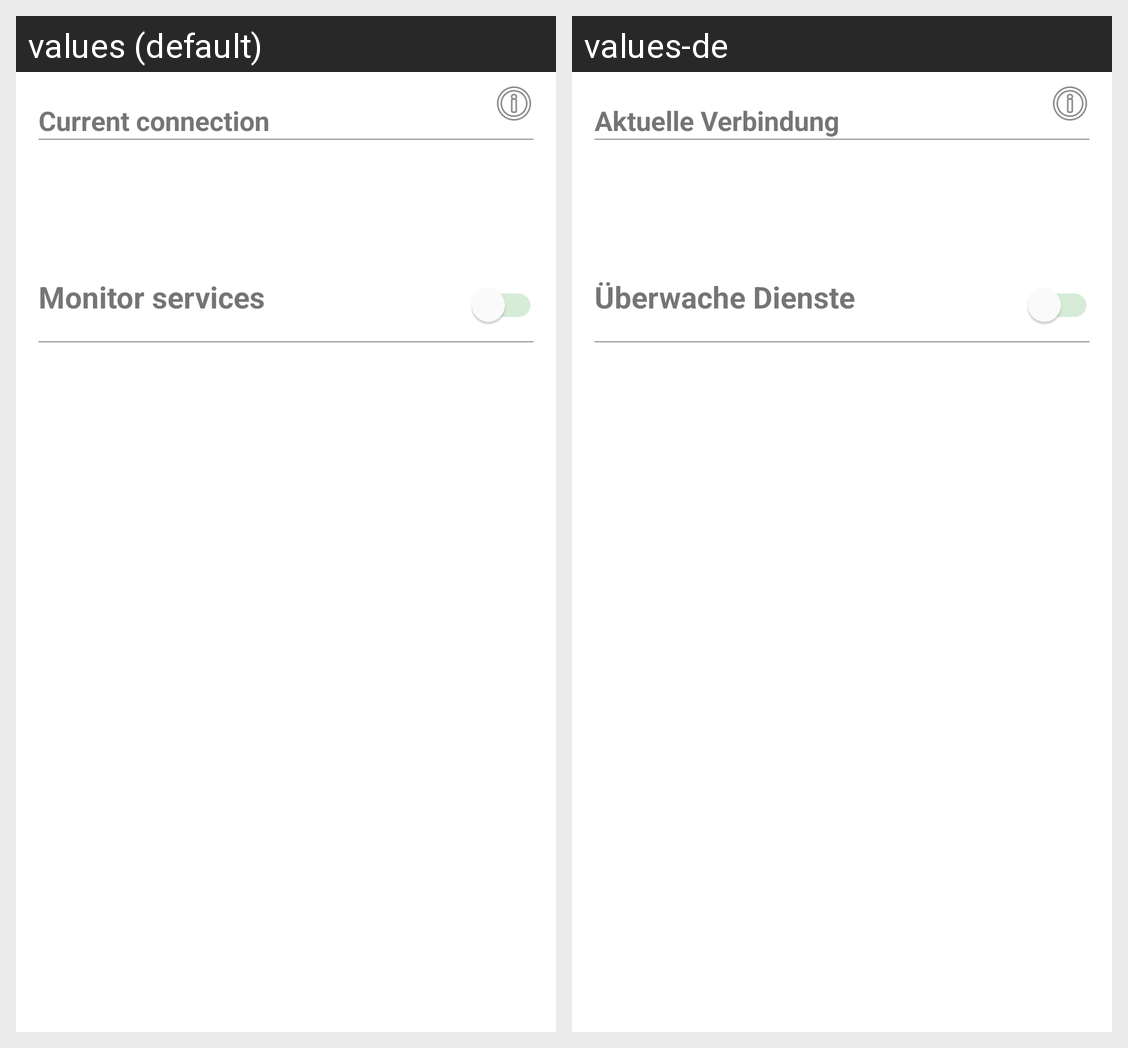

Here is an Android app screen in its default locale and in the app's own translations. Write out the translated-string differences for the strings that appear on this screen.
Android screen res/layout/fragment_services.xml rendered under 2 locales, left to right: values (default), values-de. Device: Nexus 5 (rendered at 1080×1920; each locale shown at half size, 540×960, under a caption strip naming it); theme Theme.App.
Strings drawn on this screen, with the default value and each locale's value (text and hints the layout hard-codes, and strings that could not be matched under every locale, appear in the picture but are not listed):

current_connection
  values: Current connection
  values-de: Aktuelle Verbindung

monitor_services
  values: Monitor services
  values-de: Überwache Dienste
